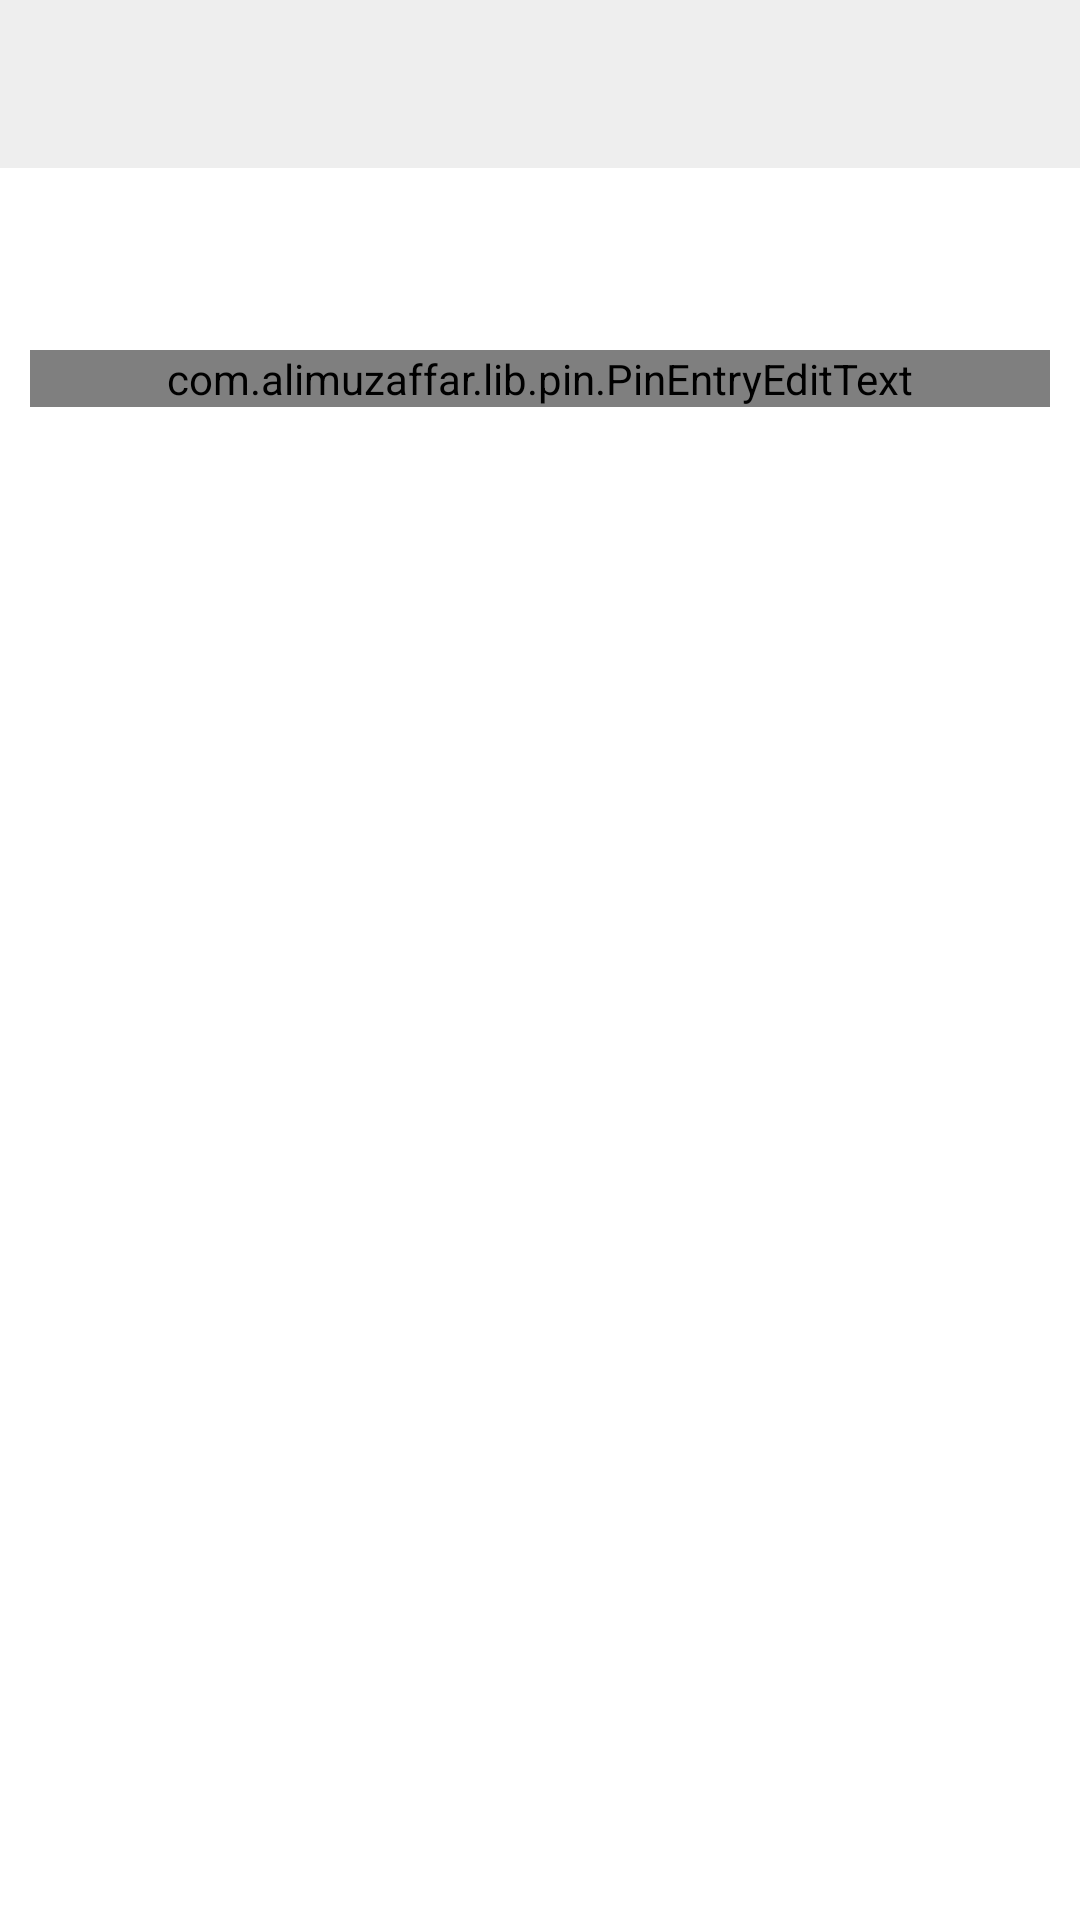

Reconstruct the res/layout file that produces this screen, plus the resources it refers to.
<!-- AndroidManifest.xml: application theme AppTheme -->
<!-- res/layout/activity_verify_mobile.xml -->
<?xml version="1.0" encoding="utf-8"?>
<RelativeLayout xmlns:android="http://schemas.android.com/apk/res/android"
    xmlns:app="http://schemas.android.com/apk/res-auto"
    xmlns:tools="http://schemas.android.com/tools"
    android:layout_width="match_parent"
    android:layout_height="match_parent"
    android:background="@drawable/home_bg"
    android:fitsSystemWindows="true">

    <include layout="@layout/toolbar" />

    <RelativeLayout
        android:id="@+id/lnr_verification"
        android:layout_width="match_parent"
        android:layout_height="wrap_content"
        android:layout_alignParentLeft="true"
        android:layout_alignParentStart="true"
        android:layout_below="@+id/toolbar"
        android:padding="10dp">

        <TextView
            android:id="@+id/tv_label"
            android:layout_width="wrap_content"
            android:layout_height="wrap_content"
            android:text="To Complete your phone number verification,\nplease enter the 6-digit verification code"
            android:textColor="@color/white"
            android:textSize="16sp"
            android:textStyle="bold" />

        <com.alimuzaffar.lib.pin.PinEntryEditText
            android:id="@+id/txt_pin_entry"
            android:layout_width="match_parent"
            android:layout_height="wrap_content"
            android:layout_below="@+id/tv_label"
            android:layout_marginTop="10dp"
            android:cursorVisible="false"
            android:digits="1234567890"
            android:inputType="number"
            android:maxLength="6"
            android:textColor="@color/white"
            android:textIsSelectable="false"
            android:textSize="20sp"
            app:pinBackgroundIsSquare="false"
            app:pinLineColors="@color/white"
            app:pinLineStroke="2dp"
            app:pinLineStrokeSelected="2dp"
            app:pinTextBottomPadding="10dp" />
    </RelativeLayout>

    <RelativeLayout
        android:id="@+id/rl_bottom"
        android:layout_width="match_parent"
        android:layout_height="wrap_content"
        android:layout_alignParentBottom="true"
        android:background="@drawable/gradient_toolbar">

        <Button
            android:id="@+id/btn_login"
            android:layout_width="match_parent"
            android:layout_height="wrap_content"
            android:background="?selectableItemBackground"
            android:text="Verify"
            android:textColor="@color/white"
            android:textSize="18sp" />
    </RelativeLayout>
</RelativeLayout>
<!-- res/layout/toolbar.xml (included above) -->
<?xml version="1.0" encoding="utf-8"?>
<android.support.v7.widget.Toolbar xmlns:android="http://schemas.android.com/apk/res/android"
    xmlns:local="http://schemas.android.com/apk/res-auto"
    android:id="@+id/toolbar"
    android:layout_width="match_parent"
    android:layout_height="?attr/actionBarSize"
    android:background="#11000000"
    local:popupTheme="@style/ThemeOverlay.AppCompat.Light"
    local:theme="@style/ThemeOverlay.AppCompat.Dark.ActionBar">


</android.support.v7.widget.Toolbar>
<!-- resources referenced by this layout -->
<resources>
  <color name="white">#ffffff</color>
  <style name="AppTheme" parent="Theme.AppCompat.Light.DarkActionBar">
          
          <item name="colorPrimary">@color/colorPrimary</item>
          <item name="colorPrimaryDark">@color/colorPrimaryDark</item>
          <item name="colorAccent">@color/colorPrimary</item>
          <item name="windowNoTitle">true</item>
          <item name="android:editTextColor">@android:color/black</item>
          <item name="android:popupMenuStyle">@style/PopupMenu</item>
          <item name="android:windowBackground">@color/white</item>
          
          <item name="android:windowFullscreen">false</item>
          <item name="windowActionBar">false</item>
      </style>
  <color name="colorPrimary">#0091ea</color>
  <color name="colorPrimaryDark">#0064b7</color>
  <style name="PopupMenu" parent="ThemeOverlay.AppCompat.Dark">
          <item name="android:popupBackground">@color/white</item>
      </style>
</resources>
